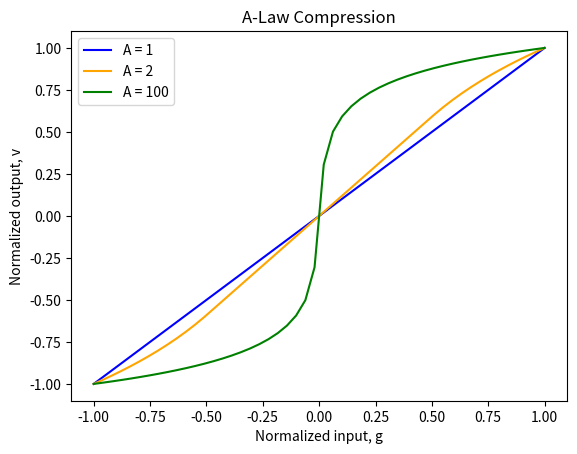

Write Python code to recreate this figure.
import matplotlib.pyplot as plt
import numpy as np

def A_Law_Compress(input,A)-> np.ndarray: 
    if(A <= 0):
        return input
    
    denominator = 1+np.log(A)
    
    output = []
    for g in input:
        if(np.abs(g) < 1/A):
            v = np.sign(g)*A*np.abs(g)/denominator
        else:
            v = np.sign(g)*(1+np.log(A*np.abs(g)))/denominator    
        output.append(v)
    return output

if __name__ == "__main__":
    input = np.linspace(-1,1)
    compressed_1 = A_Law_Compress(input,1)
    compressed_2 = A_Law_Compress(input,2)
    compressed_100 = A_Law_Compress(input,100)

    plt.plot(input,compressed_1,label='A = 1',color='blue')
    plt.plot(input,compressed_2,label='A = 2',color='orange')
    plt.plot(input,compressed_100,label='A = 100',color='green')
    plt.xlabel('Normalized input, g')
    plt.ylabel('Normalized output, v')
    plt.title("A-Law Compression")
    plt.legend()
    #plt.saveFig("A_Law.png")
    plt.show()
    
